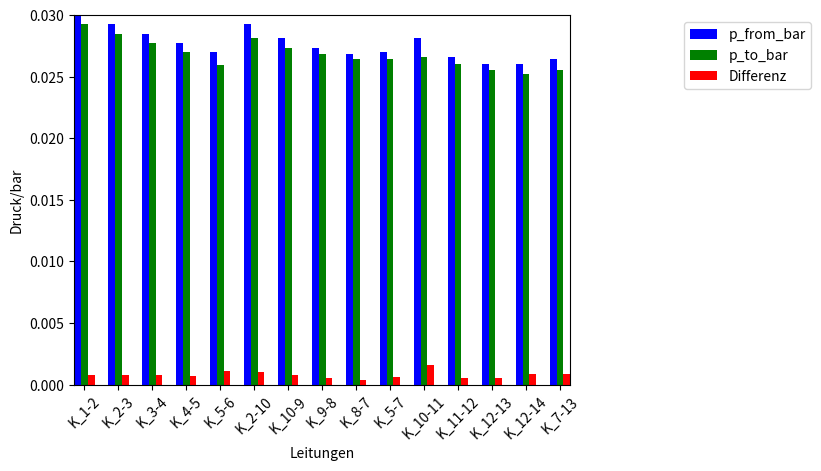

Generate this figure with matplotlib:
import numpy as np
import matplotlib.pyplot as plt




N = 15
ind = np.arange(N)
#p_from_bar k=1mm
array1 = ([0.03      , 0.02923972, 0.0284881 , 0.02769964, 0.02702198,
       0.02923972, 0.02817336, 0.02735644, 0.02683492, 0.02702198,
       0.02817336, 0.02660018, 0.02604607, 0.02604607, 0.02641649])
#p_to_bar k=1mm
array2 = ([0.02923972, 0.0284881 , 0.02769964, 0.02702198, 0.02593287,
       0.02817336, 0.02735644, 0.02683492, 0.02641649, 0.02641649,
       0.02660018, 0.02604607, 0.02551389, 0.02521535, 0.02551389])
#differenz
array3 = ([0.00076028, 0.00075162, 0.00078846, 0.00067766, 0.00108911,
       0.00106636, 0.00081691, 0.00052153, 0.00041843, 0.00060548,
       0.00157318, 0.00055411, 0.00053218, 0.00083072, 0.0009026 ])


k = array1
l = array2
m = array3

ax = plt.subplot(111)

rects1 = ax.bar(ind-0.2, k, width=0.2, color='b', align='center')
rects2 = ax.bar(ind, l, width=0.2, color='g', align='center')
rects3 = ax.bar(ind+0.2, m, width=0.2, color='r', align='center')
labels = ('K_1-2', 'K_2-3', 'K_3-4', 'K_4-5', 'K_5-6', 'K_2-10', 'K_10-9', 'K_9-8', 'K_8-7', 'K_5-7', 'K_10-11', 'K_11-12', 'K_12-13', 'K_12-14', 'K_7-13')
plt.xticks(np.arange(15), labels, rotation=45)
ax = plt.subplot(111)
plt.autoscale(tight=True)


plt.xlabel('Leitungen')
plt.ylabel('Druck/bar')

ax.legend( (rects1[0], rects2[0], rects3[0]), ('p_from_bar', 'p_to_bar', 'Differenz'), bbox_to_anchor=(1.5, 1), loc='upper right' )

plt.show()
